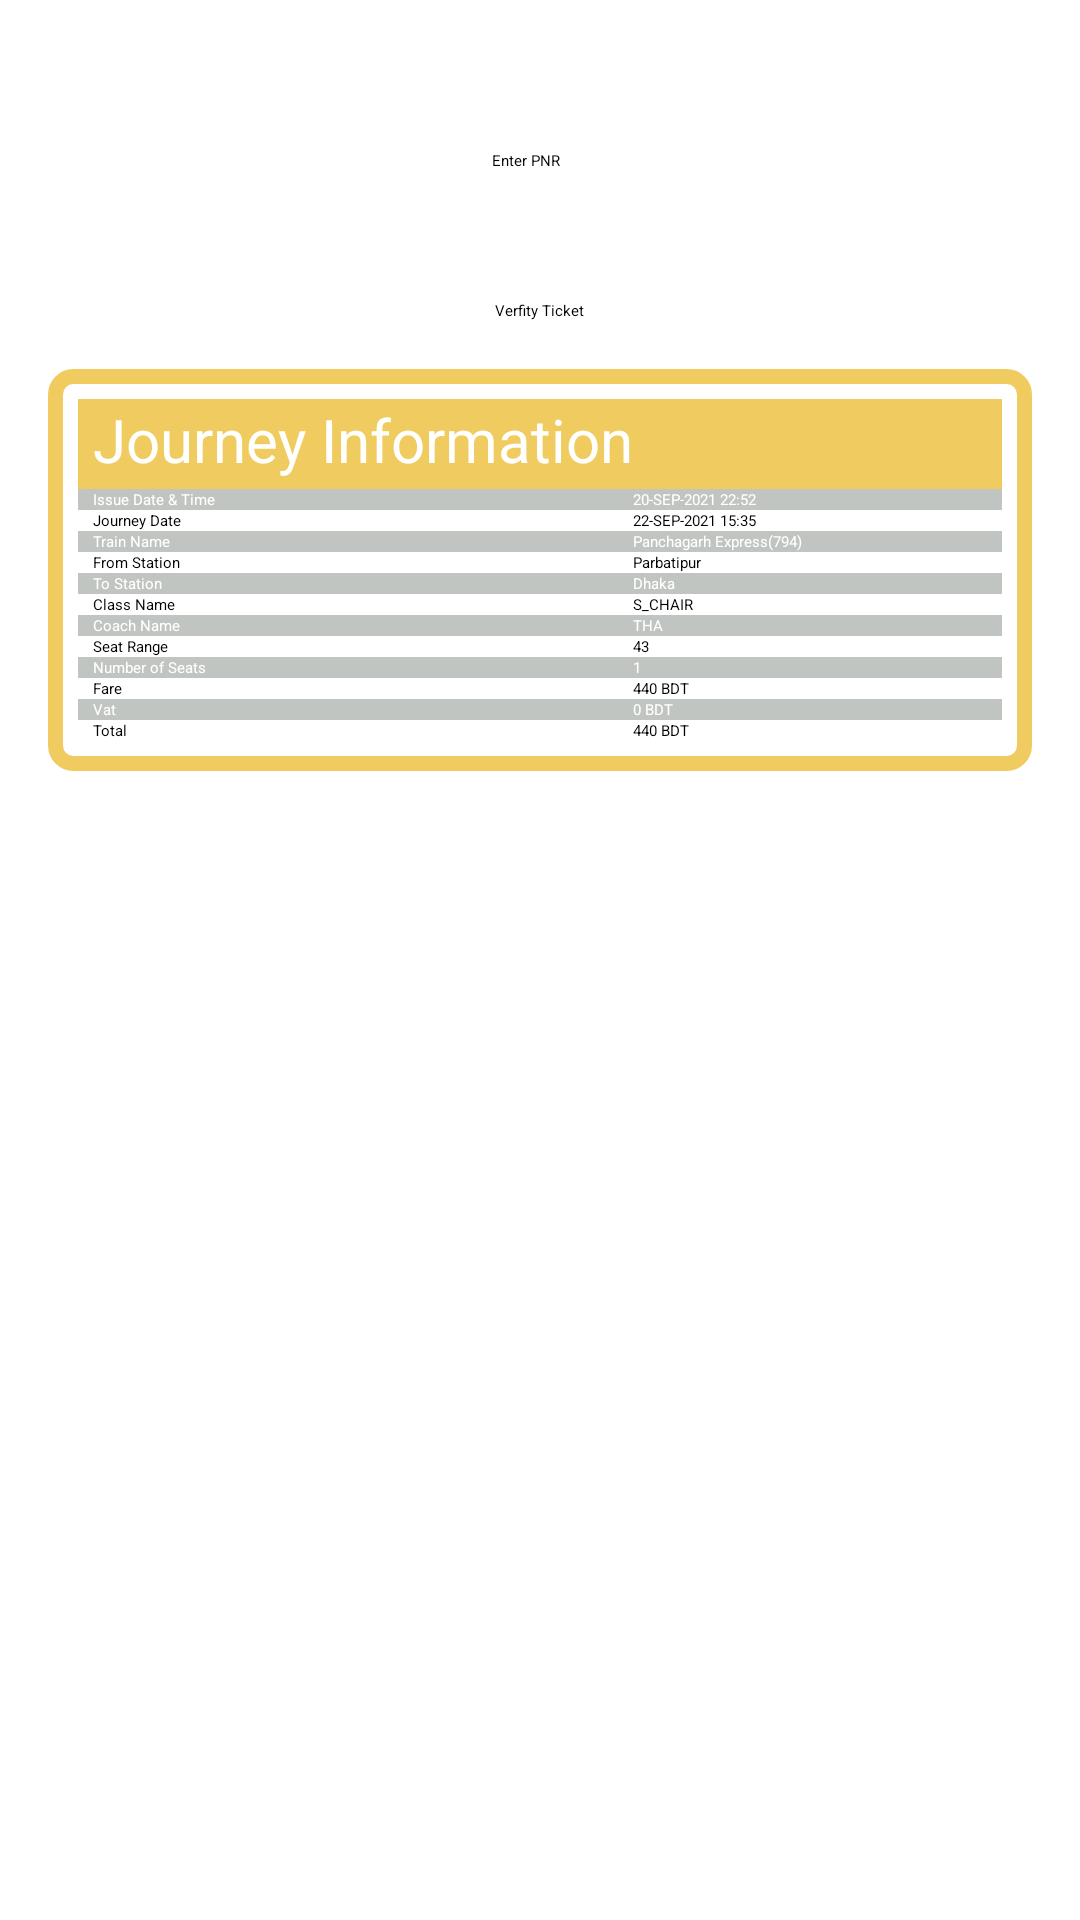

Layout XML and referenced resources for this Android screen:
<!-- AndroidManifest.xml: application theme Theme.BangladeshRailway -->
<!-- res/layout/activity_verify_ticket.xml -->
<?xml version="1.0" encoding="utf-8"?>
<RelativeLayout xmlns:android="http://schemas.android.com/apk/res/android"
    xmlns:app="http://schemas.android.com/apk/res-auto"
    xmlns:tools="http://schemas.android.com/tools"
    android:layout_width="match_parent"
    android:layout_height="match_parent"
    tools:context=".VerifyTicket">

        <RelativeLayout
            android:layout_width="match_parent"
            android:layout_height="match_parent">

            <RelativeLayout

                android:layout_width="match_parent"
                android:layout_height="760dp"
                android:background="@color/white">


                <EditText
                    android:paddingLeft="20dp"
                    android:id="@+id/etpnr"
                    android:layout_width="wrap_content"
                    android:layout_height="40dp"
                    android:layout_centerHorizontal="true"
                    android:layout_marginTop="50dp"
                    android:layout_marginBottom="10dp"
                    android:background="@drawable/back"
                    android:ems="12"
                    android:hint="Enter PNR" />

                <Button
                    android:id="@+id/submitbutton"
                    android:layout_width="wrap_content"
                    android:layout_height="wrap_content"
                    android:layout_below="@id/etpnr"
                    android:layout_centerHorizontal="true"
                    android:text="Verfity Ticket" />

                <RelativeLayout
                    android:id="@+id/relativeforticket"
                    android:layout_width="570dp"
                    android:layout_height="wrap_content"
                    android:layout_below="@+id/submitbutton"
                    android:layout_margin="16dp"
                    android:background="@drawable/backforticket">

                    <TableLayout
                        android:id="@+id/table"
                        android:layout_width="550dp"
                        android:layout_height="wrap_content"
                        android:layout_margin="10dp">

                        <TableRow android:background="@color/coach">

                            <TextView
                                android:id="@+id/j1"
                                android:layout_height="30dp"
                                android:layout_gravity="center_vertical"
                                android:layout_marginStart="5dp"
                                android:text="Journey Information"
                                android:textColor="@color/white"
                                android:textSize="20sp" />
                        </TableRow>

                        <TableRow android:background="@color/gray">

                            <TextView
                                android:id="@+id/currentini"
                                android:layout_marginStart="5dp"
                                android:text="Issue Date &amp; Time"
                                android:textColor="@color/white" />

                            <TextView
                                android:id="@+id/currentorissu"
                                android:text="20-SEP-2021 22:52"
                                android:textColor="@color/white" />

                        </TableRow>

                        <TableRow android:background="@color/white">

                            <TextView
                                android:id="@+id/j2"
                                android:layout_marginStart="5dp"
                                android:text="Journey Date"
                                android:textColor="@color/black" />

                            <TextView
                                android:id="@+id/jpurnydate"
                                android:text="22-SEP-2021 15:35"
                                android:textColor="@color/black" />

                        </TableRow>

                        <TableRow android:background="@color/gray">

                            <TextView
                                android:id="@+id/j4"
                                android:layout_marginStart="5dp"
                                android:text="Train Name"
                                android:textColor="@color/white" />

                            <TextView
                                android:id="@+id/trainname"
                                android:text="Panchagarh Express(794)"
                                android:textColor="@color/white" />

                        </TableRow>

                        <TableRow android:background="@color/white">

                            <TextView
                                android:id="@+id/j3"
                                android:layout_marginStart="5dp"
                                android:text="From Station"
                                android:textColor="@color/black" />

                            <TextView
                                android:id="@+id/from"
                                android:text="Parbatipur"
                                android:textColor="@color/black" />

                        </TableRow>

                        <TableRow android:background="@color/gray">

                            <TextView
                                android:id="@+id/j5"
                                android:layout_marginStart="5dp"
                                android:text="To Station"
                                android:textColor="@color/white" />

                            <TextView
                                android:id="@+id/to"
                                android:text="Dhaka"
                                android:textColor="@color/white" />

                        </TableRow>

                        <TableRow android:background="@color/white">

                            <TextView
                                android:id="@+id/j6"
                                android:layout_marginStart="5dp"
                                android:text="Class Name"
                                android:textColor="@color/black" />

                            <TextView
                                android:id="@+id/classname"
                                android:text="S_CHAIR"
                                android:textColor="@color/black" />

                        </TableRow>

                        <TableRow android:background="@color/gray">

                            <TextView
                                android:id="@+id/j7"
                                android:layout_marginStart="5dp"
                                android:text="Coach Name"
                                android:textColor="@color/white" />

                            <TextView
                                android:id="@+id/coachname"
                                android:text="THA"
                                android:textColor="@color/white" />

                        </TableRow>

                        <TableRow android:background="@color/white">

                            <TextView
                                android:id="@+id/j8"
                                android:layout_marginStart="5dp"
                                android:text="Seat Range"
                                android:textColor="@color/black" />

                            <TextView
                                android:id="@+id/seat"
                                android:text="43"
                                android:textColor="@color/black" />

                        </TableRow>

                        <TableRow android:background="@color/gray">

                            <TextView
                                android:id="@+id/j9"
                                android:layout_marginStart="5dp"
                                android:text="Number of Seats"
                                android:textColor="@color/white" />

                            <TextView
                                android:id="@+id/seatcount"
                                android:text="1"
                                android:textColor="@color/white" />

                        </TableRow>

                        <TableRow android:background="@color/white">

                            <TextView
                                android:id="@+id/j10"
                                android:layout_marginStart="5dp"
                                android:text="Fare"
                                android:textColor="@color/black" />

                            <TextView
                                android:id="@+id/price"
                                android:text="440 BDT"
                                android:textColor="@color/black" />

                        </TableRow>

                        <TableRow android:background="@color/gray">

                            <TextView
                                android:id="@+id/j11"
                                android:layout_marginStart="5dp"
                                android:text="Vat"
                                android:textColor="@color/white" />

                            <TextView
                                android:id="@+id/vat"
                                android:text="0 BDT"
                                android:textColor="@color/white" />

                        </TableRow>

                        <TableRow android:background="@color/white">

                            <TextView
                                android:id="@+id/j12"
                                android:layout_marginStart="5dp"
                                android:text="Total"
                                android:textColor="@color/black" />

                            <TextView
                                android:id="@+id/totalprice"
                                android:text="440 BDT"
                                android:textColor="@color/black" />

                        </TableRow>

                    </TableLayout>

                </RelativeLayout>

            </RelativeLayout>

        </RelativeLayout>

    </RelativeLayout>
<!-- resources referenced by this layout -->
<resources>
  <color name="black">#FF000000</color>
  <color name="coach">#F0CC60</color>
  <color name="gray">#C1C5C1</color>
  <color name="white">#FFFFFFFF</color>
  <!-- drawable backforticket (drawable) -->
  <?xml version="1.0" encoding="utf-8"?>
  <shape xmlns:android="http://schemas.android.com/apk/res/android"
      android:shape="rectangle" >
  
      
  
      
      <stroke
          android:width="5dp"
          android:color="@color/coach" >
      </stroke>
  
      
      <corners
          android:radius="6dp"   >
      </corners>
  
  </shape>
  <style name="Theme.BangladeshRailway" parent="Theme.MaterialComponents.Light.DarkActionBar">
          
          <item name="colorPrimary">@color/teal_700</item>
          <item name="colorPrimaryVariant">@color/purple_700</item>
          <item name="colorOnPrimary">@color/white</item>
          <item name="android:itemBackground">#FFFFFF</item>
          <item name="android:textColor">#000000</item>
          
          <item name="colorSecondary">@color/teal_200</item>
          <item name="colorSecondaryVariant">@color/teal_200</item>
          <item name="colorOnSecondary">@color/white</item>
          
          <item name="android:statusBarColor" tools:targetApi="l">?attr/colorPrimaryVariant</item>
          
      </style>
  <color name="teal_700">#FF018786</color>
  <color name="purple_700">#000000</color>
  <color name="teal_200">#FF03DAC5</color>
</resources>
